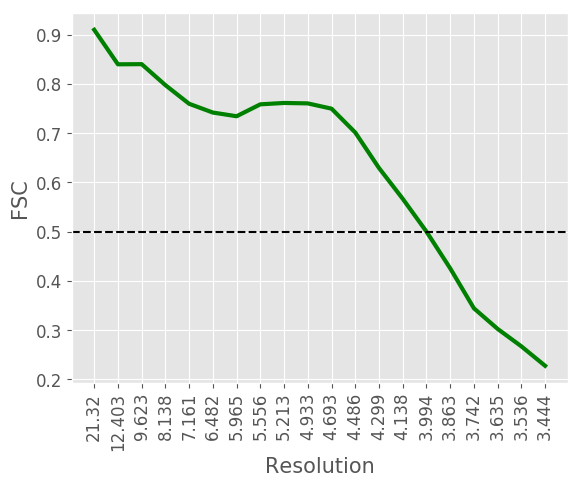

Data behind this chart, as committed beside it:
#resolution, fsc
21.32, 0.91
12.4, 0.8399
9.623, 0.8402
8.138, 0.7976
7.161, 0.7597
6.482, 0.7419
5.965, 0.7344
5.556, 0.7586
5.213, 0.7614
4.933, 0.7605
4.693, 0.7498
4.486, 0.7014
4.299, 0.6293
4.138, 0.5668
3.994, 0.5001
3.863, 0.4255
3.742, 0.3443
3.635, 0.3024
3.536, 0.267
3.444, 0.2275
